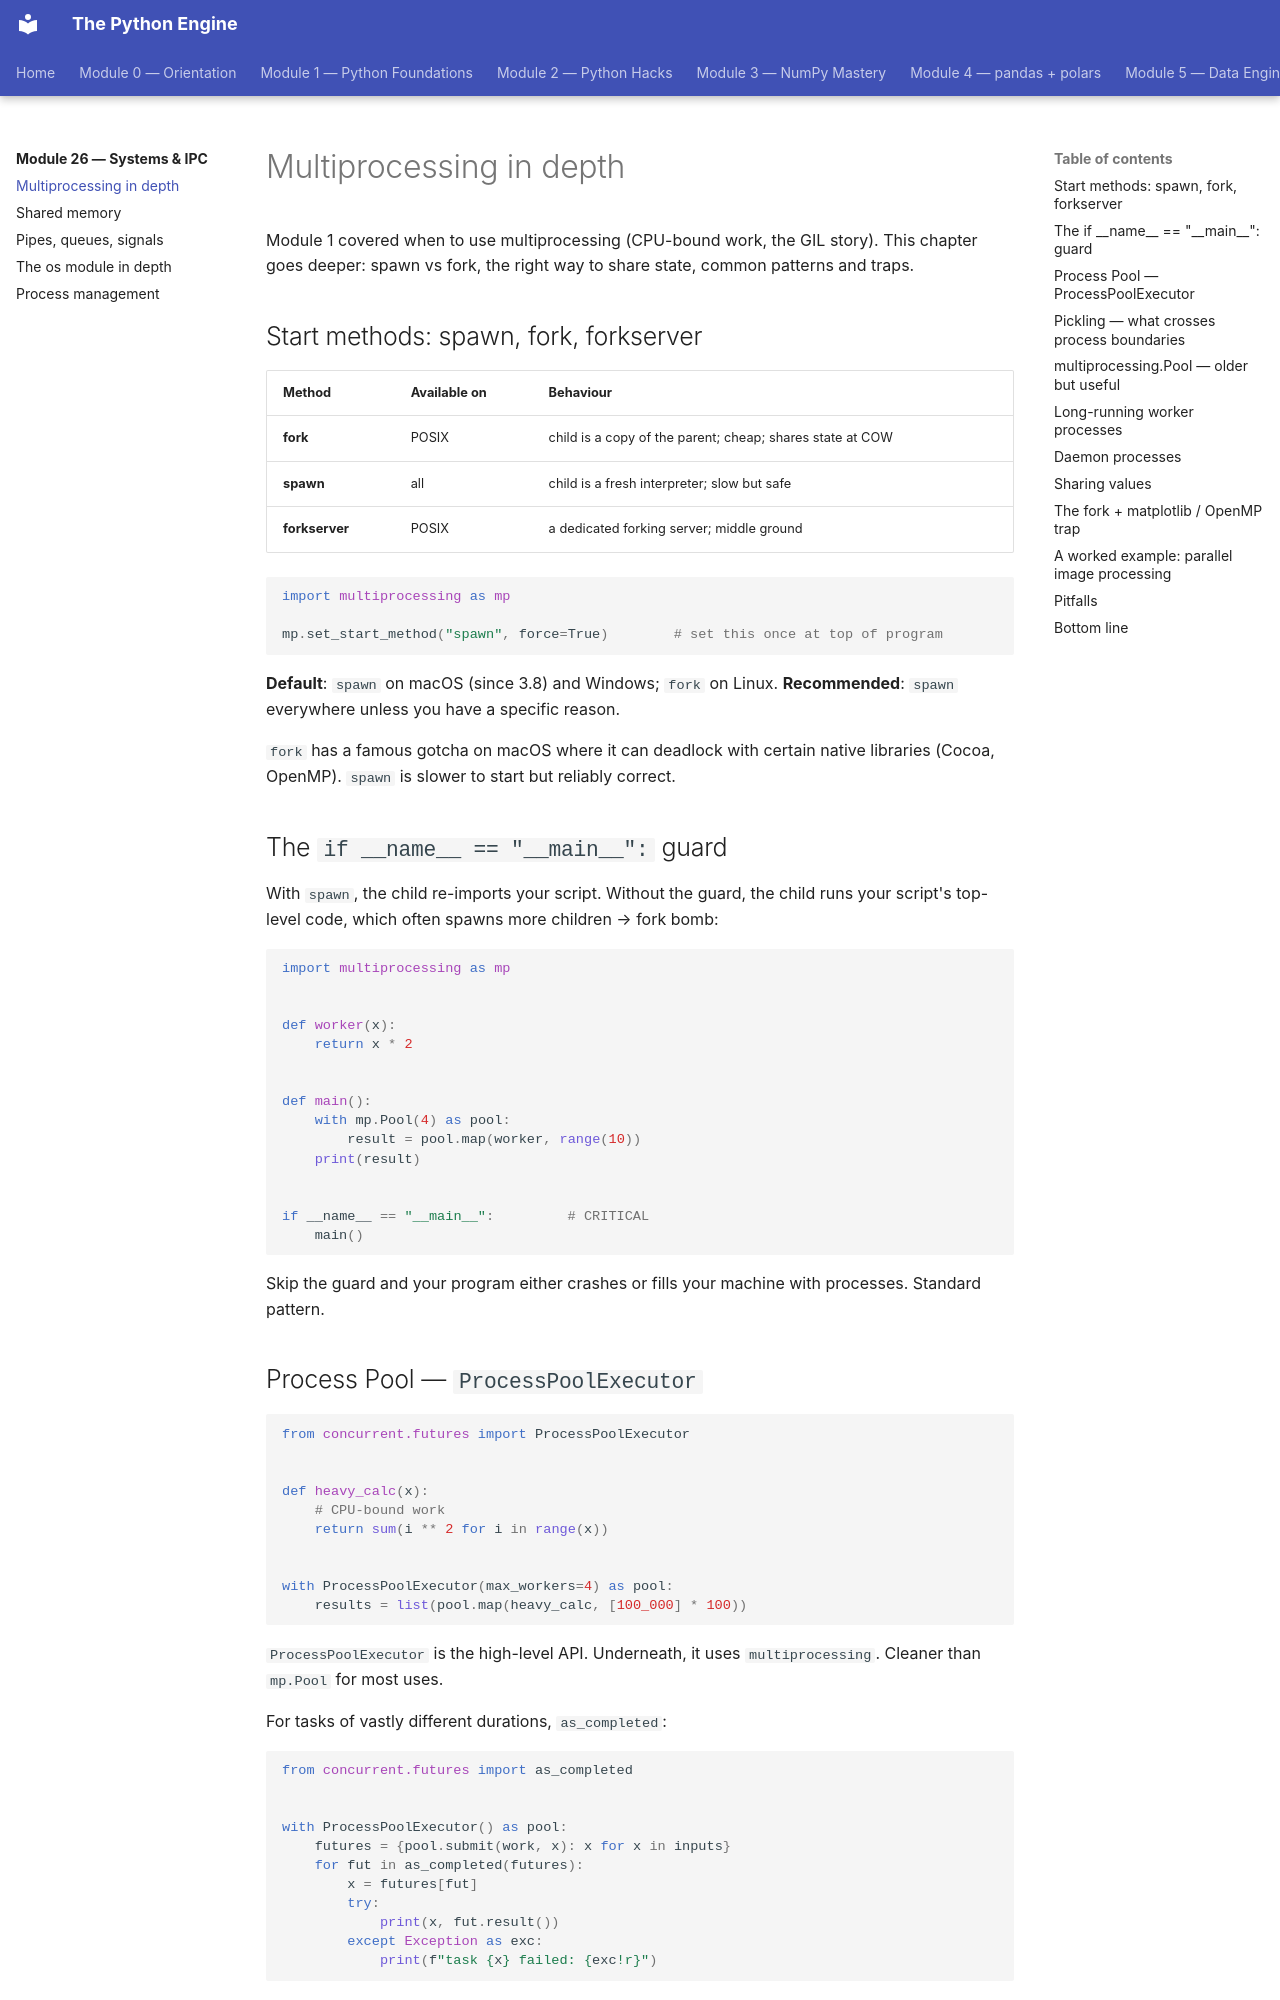

repository: billyribeiro-ux/python-engine · page: 26-systems-and-ipc/01-multiprocessing/index.html · generator: mkdocs

# Multiprocessing in depth

Module 1 covered when to use multiprocessing (CPU-bound work, the GIL story). This chapter goes deeper: spawn vs fork, the right way to share state, common patterns and traps.

## Start methods: spawn, fork, forkserver

| Method | Available on | Behaviour |
|---|---|---|
| **fork** | POSIX | child is a copy of the parent; cheap; shares state at COW |
| **spawn** | all | child is a fresh interpreter; slow but safe |
| **forkserver** | POSIX | a dedicated forking server; middle ground |

```python
import multiprocessing as mp

mp.set_start_method("spawn", force=True)        # set this once at top of program
```

**Default**: `spawn` on macOS (since 3.8) and Windows; `fork` on Linux. **Recommended**: `spawn` everywhere unless you have a specific reason.

`fork` has a famous gotcha on macOS where it can deadlock with certain native libraries (Cocoa, OpenMP). `spawn` is slower to start but reliably correct.

## The `if __name__ == "__main__":` guard

With `spawn`, the child re-imports your script. Without the guard, the child runs your script's top-level code, which often spawns more children → fork bomb:

```python
import multiprocessing as mp


def worker(x):
    return x * 2


def main():
    with mp.Pool(4) as pool:
        result = pool.map(worker, range(10))
    print(result)


if __name__ == "__main__":         # CRITICAL
    main()
```

Skip the guard and your program either crashes or fills your machine with processes. Standard pattern.

## Process Pool — `ProcessPoolExecutor`

```python
from concurrent.futures import ProcessPoolExecutor


def heavy_calc(x):
    # CPU-bound work
    return sum(i ** 2 for i in range(x))


with ProcessPoolExecutor(max_workers=4) as pool:
    results = list(pool.map(heavy_calc, [100_000] * 100))
```

`ProcessPoolExecutor` is the high-level API. Underneath, it uses `multiprocessing`. Cleaner than `mp.Pool` for most uses.

For tasks of vastly different durations, `as_completed`:

```python
from concurrent.futures import as_completed


with ProcessPoolExecutor() as pool:
    futures = {pool.submit(work, x): x for x in inputs}
    for fut in as_completed(futures):
        x = futures[fut]
        try:
            print(x, fut.result())
        except Exception as exc:
            print(f"task {x} failed: {exc!r}")
```

Each result arrives as it completes, with proper exception propagation.
